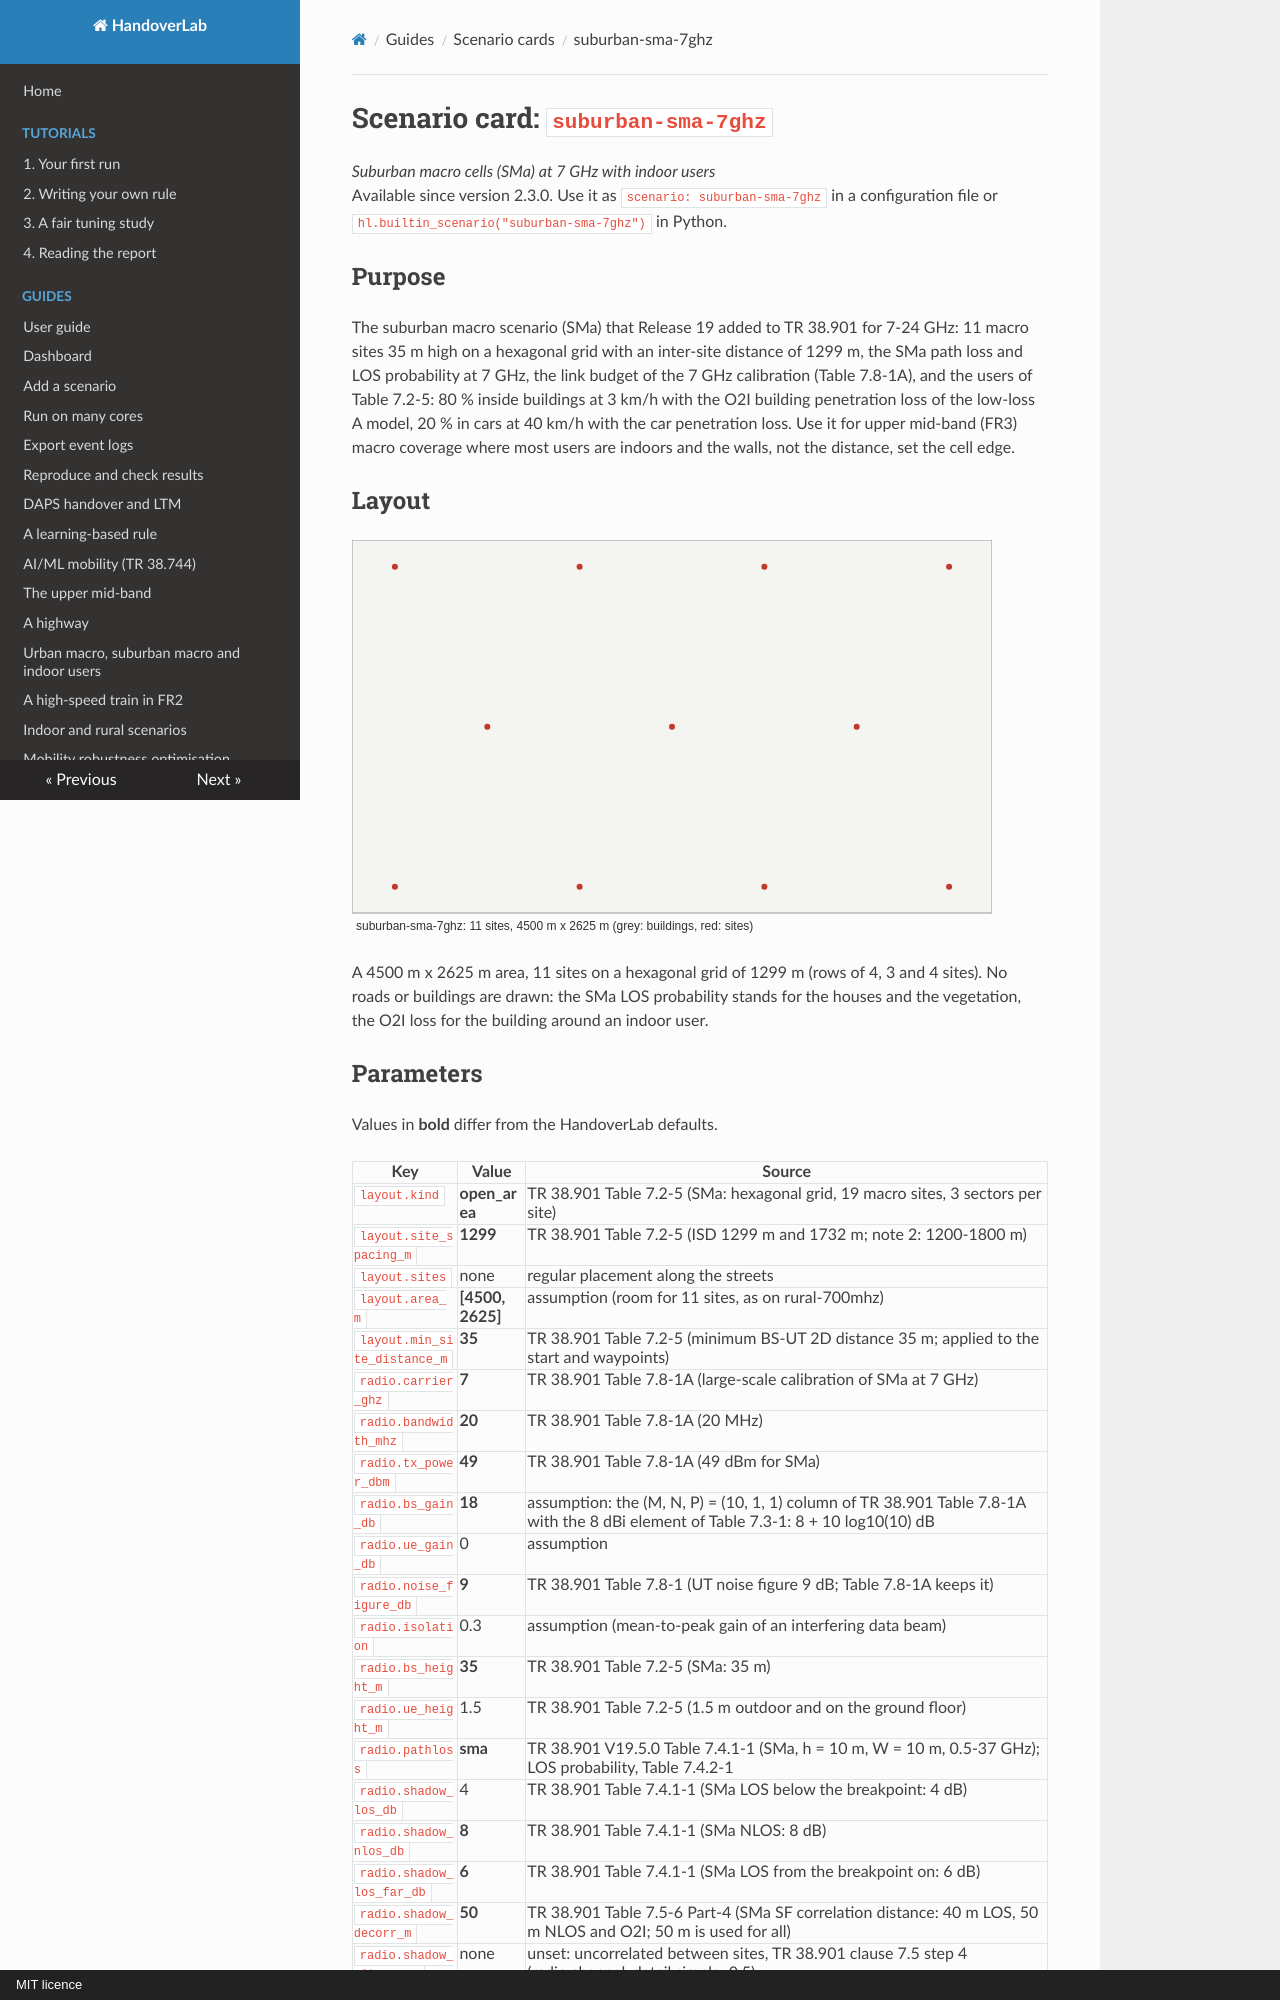

repository: mjs19971997/handoverlab · page: scenarios/suburban-sma-7ghz/index.html · generator: mkdocs · copyright: MIT licence

# Scenario card: `suburban-sma-7ghz`

*Suburban macro cells (SMa) at 7 GHz with indoor users*  
Available since version 2.3.0. Use it as `scenario: suburban-sma-7ghz` in a configuration file or `hl.builtin_scenario("suburban-sma-7ghz")` in Python.

## Purpose

The suburban macro scenario (SMa) that Release 19 added to TR 38.901 for 7-24 GHz: 11 macro sites 35 m high on a hexagonal grid with an inter-site distance of 1299 m, the SMa path loss and LOS probability at 7 GHz, the link budget of the 7 GHz calibration (Table 7.8-1A), and the users of Table 7.2-5: 80 % inside buildings at 3 km/h with the O2I building penetration loss of the low-loss A model, 20 % in cars at 40 km/h with the car penetration loss.  Use it for upper mid-band (FR3) macro coverage where most users are indoors and the walls, not the distance, set the cell edge.

## Layout

![Layout of suburban-sma-7ghz](suburban-sma-7ghz.svg)

A 4500 m x 2625 m area, 11 sites on a hexagonal grid of 1299 m (rows of 4, 3 and 4 sites).  No roads or buildings are drawn: the SMa LOS probability stands for the houses and the vegetation, the O2I loss for the building around an indoor user.
